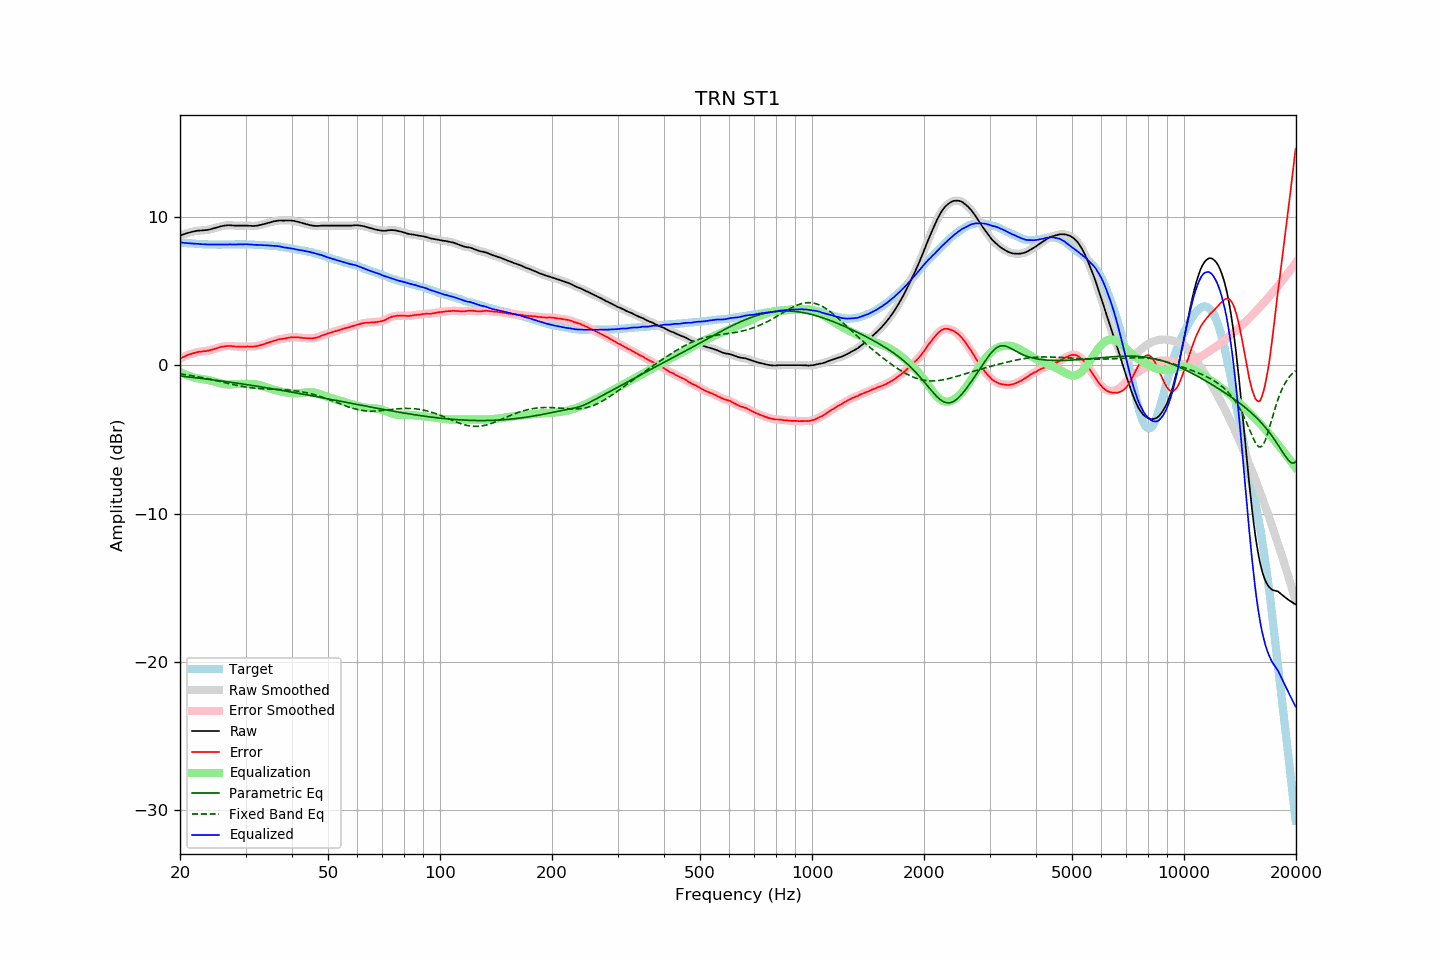

The file beside this chart, header and first rows:
frequency, raw, error, smoothed, error_smoothed, equalization, parametric_eq, fixed_band_eq, equalized_raw, equalized_smoothed, target
20.00, 8.74, 0.45, 8.74, 0.45, -0.45, -0.73, -0.58, 8.29, 8.29, 8.28
20.20, 8.78, 0.51, 8.78, 0.51, -0.51, -0.74, -0.60, 8.27, 8.27, 8.27
20.40, 8.82, 0.56, 8.82, 0.55, -0.56, -0.75, -0.61, 8.26, 8.26, 8.26
20.61, 8.85, 0.60, 8.85, 0.60, -0.61, -0.76, -0.63, 8.24, 8.25, 8.25
20.81, 8.89, 0.66, 8.89, 0.65, -0.65, -0.77, -0.64, 8.24, 8.23, 8.23
21.02, 8.92, 0.70, 8.92, 0.69, -0.69, -0.78, -0.66, 8.22, 8.22, 8.22
21.23, 8.95, 0.74, 8.95, 0.73, -0.73, -0.80, -0.68, 8.21, 8.22, 8.21
21.44, 8.98, 0.76, 8.98, 0.77, -0.77, -0.81, -0.70, 8.21, 8.21, 8.22
21.66, 9.01, 0.81, 9.01, 0.80, -0.80, -0.82, -0.72, 8.20, 8.20, 8.20
21.87, 9.03, 0.83, 9.03, 0.83, -0.83, -0.83, -0.73, 8.20, 8.20, 8.20
22.09, 9.05, 0.87, 9.05, 0.87, -0.86, -0.84, -0.75, 8.19, 8.19, 8.18
22.31, 9.07, 0.89, 9.07, 0.89, -0.88, -0.86, -0.77, 8.19, 8.18, 8.18
22.54, 9.08, 0.91, 9.08, 0.90, -0.90, -0.87, -0.79, 8.18, 8.18, 8.17
22.76, 9.08, 0.91, 9.08, 0.92, -0.92, -0.88, -0.82, 8.16, 8.17, 8.17
22.99, 9.09, 0.93, 9.09, 0.93, -0.93, -0.90, -0.84, 8.16, 8.16, 8.16
23.22, 9.10, 0.95, 9.10, 0.94, -0.95, -0.91, -0.86, 8.15, 8.15, 8.15
23.45, 9.11, 0.95, 9.11, 0.96, -0.96, -0.92, -0.88, 8.15, 8.14, 8.16
23.69, 9.12, 0.97, 9.12, 0.98, -0.98, -0.94, -0.90, 8.14, 8.14, 8.15
23.92, 9.14, 1.00, 9.14, 1.00, -1.00, -0.95, -0.93, 8.14, 8.14, 8.14
24.16, 9.17, 1.02, 9.17, 1.03, -1.03, -0.96, -0.95, 8.14, 8.14, 8.14
24.40, 9.20, 1.05, 9.20, 1.05, -1.06, -0.98, -0.98, 8.14, 8.14, 8.14
24.65, 9.23, 1.08, 9.23, 1.08, -1.09, -0.99, -1.00, 8.14, 8.14, 8.14
24.89, 9.26, 1.12, 9.26, 1.12, -1.12, -1.00, -1.02, 8.14, 8.14, 8.14
25.14, 9.29, 1.16, 9.29, 1.15, -1.15, -1.02, -1.05, 8.14, 8.14, 8.13
25.39, 9.32, 1.19, 9.32, 1.19, -1.19, -1.03, -1.08, 8.13, 8.13, 8.13
25.65, 9.35, 1.22, 9.35, 1.22, -1.22, -1.05, -1.10, 8.13, 8.13, 8.13
25.91, 9.38, 1.25, 9.38, 1.24, -1.24, -1.06, -1.13, 8.14, 8.13, 8.13
26.16, 9.40, 1.26, 9.40, 1.26, -1.26, -1.08, -1.15, 8.14, 8.14, 8.14
26.43, 9.42, 1.28, 9.42, 1.28, -1.28, -1.09, -1.18, 8.14, 8.14, 8.14
26.69, 9.43, 1.29, 9.43, 1.29, -1.29, -1.11, -1.20, 8.14, 8.14, 8.14
26.96, 9.44, 1.30, 9.44, 1.30, -1.29, -1.12, -1.23, 8.14, 8.14, 8.14
27.23, 9.44, 1.30, 9.44, 1.30, -1.29, -1.14, -1.25, 8.15, 8.14, 8.13
27.50, 9.43, 1.30, 9.43, 1.29, -1.29, -1.15, -1.28, 8.14, 8.14, 8.13
27.77, 9.42, 1.28, 9.42, 1.28, -1.28, -1.17, -1.30, 8.14, 8.14, 8.14
28.05, 9.41, 1.27, 9.41, 1.27, -1.28, -1.18, -1.32, 8.13, 8.14, 8.14
28.33, 9.41, 1.26, 9.41, 1.26, -1.27, -1.20, -1.35, 8.14, 8.14, 8.15
28.62, 9.41, 1.26, 9.41, 1.26, -1.26, -1.22, -1.37, 8.15, 8.15, 8.15
28.90, 9.41, 1.25, 9.41, 1.25, -1.26, -1.23, -1.39, 8.15, 8.15, 8.16
29.19, 9.41, 1.25, 9.41, 1.25, -1.25, -1.25, -1.41, 8.15, 8.15, 8.16
29.48, 9.41, 1.25, 9.41, 1.25, -1.25, -1.26, -1.43, 8.15, 8.15, 8.15
29.78, 9.41, 1.26, 9.41, 1.26, -1.25, -1.28, -1.45, 8.15, 8.15, 8.15
30.08, 9.41, 1.26, 9.41, 1.26, -1.25, -1.30, -1.47, 8.15, 8.15, 8.15
30.38, 9.41, 1.27, 9.41, 1.26, -1.25, -1.31, -1.48, 8.15, 8.15, 8.14
30.68, 9.40, 1.26, 9.40, 1.26, -1.26, -1.33, -1.50, 8.14, 8.15, 8.14
30.99, 9.40, 1.26, 9.39, 1.26, -1.26, -1.35, -1.51, 8.14, 8.14, 8.14
31.30, 9.39, 1.25, 9.39, 1.26, -1.26, -1.36, -1.53, 8.12, 8.13, 8.13
31.61, 9.39, 1.26, 9.39, 1.26, -1.27, -1.38, -1.54, 8.12, 8.12, 8.13
31.93, 9.40, 1.29, 9.40, 1.28, -1.28, -1.40, -1.55, 8.11, 8.11, 8.11
32.24, 9.41, 1.29, 9.41, 1.30, -1.30, -1.41, -1.56, 8.11, 8.11, 8.12
32.57, 9.43, 1.32, 9.43, 1.32, -1.32, -1.43, -1.57, 8.11, 8.11, 8.11
32.89, 9.46, 1.36, 9.45, 1.35, -1.35, -1.45, -1.57, 8.11, 8.10, 8.10
33.22, 9.48, 1.38, 9.48, 1.38, -1.38, -1.47, -1.58, 8.10, 8.10, 8.10
33.55, 9.51, 1.41, 9.51, 1.41, -1.42, -1.48, -1.59, 8.09, 8.09, 8.10
33.89, 9.54, 1.45, 9.54, 1.45, -1.45, -1.50, -1.59, 8.09, 8.09, 8.09
34.23, 9.57, 1.50, 9.57, 1.49, -1.49, -1.52, -1.60, 8.08, 8.08, 8.07
34.57, 9.60, 1.53, 9.60, 1.53, -1.52, -1.54, -1.60, 8.07, 8.07, 8.07
34.92, 9.63, 1.57, 9.63, 1.56, -1.56, -1.56, -1.61, 8.07, 8.07, 8.06
35.27, 9.66, 1.58, 9.66, 1.60, -1.60, -1.57, -1.61, 8.06, 8.06, 8.07
35.62, 9.69, 1.64, 9.69, 1.63, -1.63, -1.59, -1.62, 8.05, 8.05, 8.05
35.97, 9.71, 1.66, 9.71, 1.66, -1.67, -1.61, -1.62, 8.04, 8.04, 8.05
... 635 more rows
